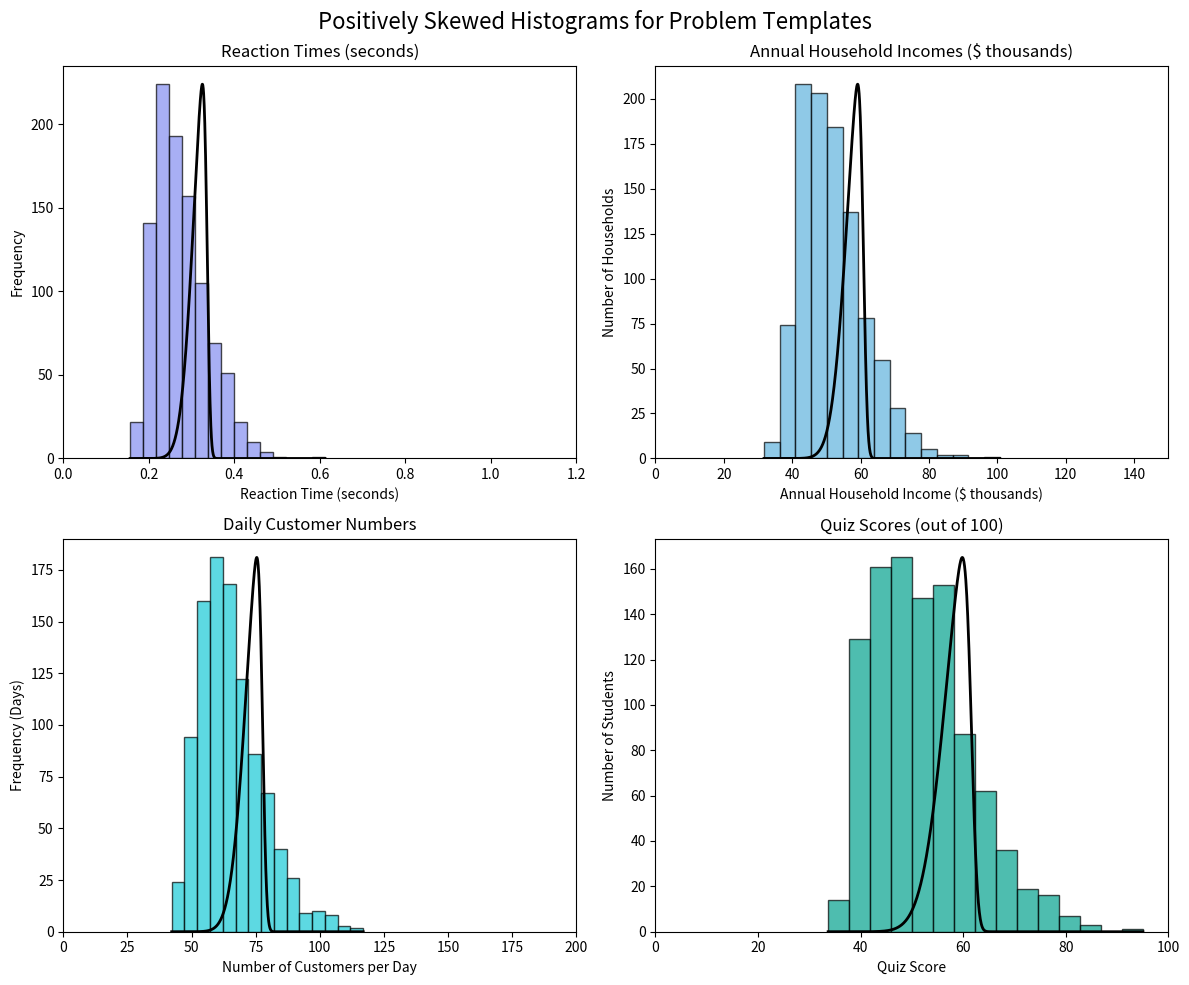

Python code for this plot:
import numpy as np
import matplotlib.pyplot as plt
from scipy.stats import skewnorm

# Set a random seed for reproducibility
np.random.seed(42)

# Create a figure with 4 subplots
fig, axes = plt.subplots(2, 2, figsize=(12, 10))
fig.suptitle("Positively Skewed Histograms for Problem Templates", fontsize=16)

# Common settings for all histograms
num_samples = 1000
bin_count = 15
alpha = 0.7  # Transparency for histograms
skewness = 5  # Positive skewness parameter
neg_skewness = -5  # Negative skewness for incorrect curves

# Custom colors from hex codes
colors = ['#838EF0', '#60B2DE', '#19C9D6', '#03A28D']

# Function to add INCORRECT negative skew curve to a histogram
def add_incorrect_curve(ax, data, color):
    # Create a negatively skewed distribution (incorrect for this data)
    x = np.linspace(min(data), max(data), 1000)
    
    # Scale parameters to roughly match the data range
    loc = np.mean(data) + np.std(data)  # Shift right to make it clearly wrong
    scale = np.std(data)/2
    
    # Generate negatively skewed PDF
    y = skewnorm.pdf(x, neg_skewness, loc, scale)
    
    # Scale the PDF to match histogram counts
    hist_height, _ = np.histogram(data, bins=bin_count)
    max_pdf = max(y)
    max_hist = max(hist_height)
    y_scaled = y * (max_hist / max_pdf)
    
    # Plot the incorrect curve
    ax.plot(x, y_scaled, color='black', linewidth=2)

# --- Version 1: Reaction Times ---
a1, loc1, scale1 = skewness, 0.2, 0.1
data1 = skewnorm.rvs(a1, loc=loc1, scale=scale1, size=num_samples)
axes[0, 0].hist(data1, bins=bin_count, alpha=alpha, color=colors[0], edgecolor='black')
add_incorrect_curve(axes[0, 0], data1, colors[0])
axes[0, 0].set_title("Reaction Times (seconds)")
axes[0, 0].set_xlabel("Reaction Time (seconds)")
axes[0, 0].set_ylabel("Frequency")
axes[0, 0].set_xlim([0, 1.2])

# --- Version 2: Annual Household Incomes ---
a2, loc2, scale2 = skewness, 40, 15
data2 = skewnorm.rvs(a2, loc=loc2, scale=scale2, size=num_samples)
axes[0, 1].hist(data2, bins=bin_count, alpha=alpha, color=colors[1], edgecolor='black')
add_incorrect_curve(axes[0, 1], data2, colors[1])
axes[0, 1].set_title("Annual Household Incomes ($ thousands)")
axes[0, 1].set_xlabel("Annual Household Income ($ thousands)")
axes[0, 1].set_ylabel("Number of Households")
axes[0, 1].set_xlim([0, 150])

# --- Version 3: Daily Customer Numbers ---
a3, loc3, scale3 = skewness, 50, 20
data3 = skewnorm.rvs(a3, loc=loc3, scale=scale3, size=num_samples)
axes[1, 0].hist(data3, bins=bin_count, alpha=alpha, color=colors[2], edgecolor='black')
add_incorrect_curve(axes[1, 0], data3, colors[2])
axes[1, 0].set_title("Daily Customer Numbers")
axes[1, 0].set_xlabel("Number of Customers per Day")
axes[1, 0].set_ylabel("Frequency (Days)")
axes[1, 0].set_xlim([0, 200])

# --- Version 4: Scores ---
a4, loc4, scale4 = skewness, 40, 15
data4 = skewnorm.rvs(a4, loc=loc4, scale=scale4, size=num_samples)
axes[1, 1].hist(data4, bins=bin_count, alpha=alpha, color=colors[3], edgecolor='black')
add_incorrect_curve(axes[1, 1], data4, colors[3])
axes[1, 1].set_title("Quiz Scores (out of 100)")
axes[1, 1].set_xlabel("Quiz Score")
axes[1, 1].set_ylabel("Number of Students")
axes[1, 1].set_xlim([0, 100])

# Adjust layout and save the figure
plt.tight_layout()
plt.savefig("incorrect_negatively_skewed_curves.png", dpi=300, bbox_inches='tight')
plt.show()